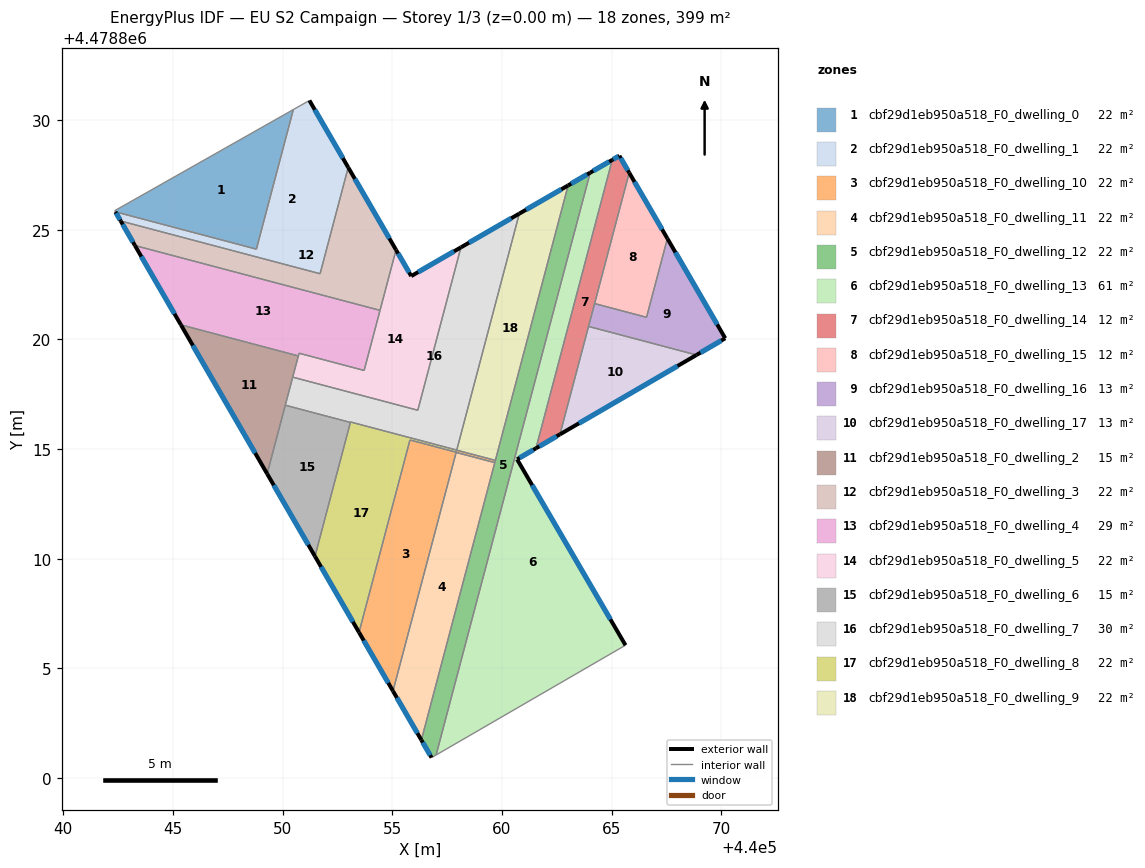
=== STOREY PLAN SPEC (per zone: floor XY polygon, exterior-wall plan segments, windows/doors) ===
zone 1: cbf29d1eb950a518_F0_dwelling_0  (22.2 m²)
  floor: (440050.49, 4478830.48) (440048.80, 4478824.12) (440042.38, 4478825.82) (440042.34, 4478825.87)
  interior walls: 4
zone 2: cbf29d1eb950a518_F0_dwelling_1  (22.2 m²)
  floor: (440051.22, 4478830.90) (440052.99, 4478827.84) (440051.71, 4478823.00) (440042.62, 4478825.40) (440042.38, 4478825.82) (440048.80, 4478824.12) (440050.49, 4478830.48)
  exterior wall: (440052.99, 4478827.84) – (440051.22, 4478830.90)  [3.5 m]
    window: (440052.74, 4478828.27) – (440051.46, 4478830.47)  [5.5 m²]
  exterior wall: (440042.38, 4478825.82) – (440042.62, 4478825.40)  [0.5 m]
    window: (440042.41, 4478825.76) – (440042.58, 4478825.46)  [0.8 m²]
  interior walls: 5
zone 3: cbf29d1eb950a518_F0_dwelling_10  (22.4 m²)
  floor: (440059.70, 4478814.49) (440059.67, 4478814.39) (440057.91, 4478814.85) (440057.90, 4478814.81) (440055.03, 4478803.97) (440053.48, 4478806.64) (440055.79, 4478815.37) (440055.80, 4478815.42) (440057.91, 4478814.86) (440057.93, 4478814.95)
  exterior wall: (440053.48, 4478806.64) – (440055.03, 4478803.97)  [3.1 m]
    window: (440053.70, 4478806.27) – (440054.81, 4478804.34)  [4.8 m²]
  interior walls: 9
zone 4: cbf29d1eb950a518_F0_dwelling_11  (22.2 m²)
  floor: (440059.67, 4478814.38) (440056.32, 4478801.74) (440055.03, 4478803.97) (440057.91, 4478814.85)
  exterior wall: (440055.03, 4478803.97) – (440056.32, 4478801.74)  [2.6 m]
    window: (440055.21, 4478803.66) – (440056.14, 4478802.05)  [4.0 m²]
  interior walls: 4
zone 5: cbf29d1eb950a518_F0_dwelling_12  (22.2 m²)
  floor: (440064.02, 4478827.60) (440056.99, 4478801.05) (440056.79, 4478800.93) (440056.32, 4478801.74) (440063.01, 4478827.02)
  exterior wall: (440056.32, 4478801.74) – (440056.79, 4478800.93)  [0.9 m]
    window: (440056.39, 4478801.63) – (440056.72, 4478801.05)  [1.5 m²]
  exterior wall: (440064.02, 4478827.60) – (440063.01, 4478827.02)  [1.2 m]
    window: (440063.88, 4478827.52) – (440063.15, 4478827.10)  [1.8 m²]
  interior walls: 5
zone 6: cbf29d1eb950a518_F0_dwelling_13  (61.0 m²)
  floor: (440065.03, 4478828.19) (440061.55, 4478815.04) (440060.69, 4478814.54) (440065.63, 4478806.06) (440056.99, 4478801.05) (440064.02, 4478827.60)
  exterior wall: (440065.03, 4478828.19) – (440064.02, 4478827.60)  [1.2 m]
    window: (440064.89, 4478828.11) – (440064.16, 4478827.68)  [1.8 m²]
  exterior wall: (440060.69, 4478814.54) – (440061.55, 4478815.04)  [1.0 m]
    window: (440060.81, 4478814.61) – (440061.43, 4478814.97)  [1.6 m²]
  exterior wall: (440065.63, 4478806.06) – (440060.69, 4478814.54)  [9.8 m]
    window: (440064.94, 4478807.24) – (440061.37, 4478813.36)  [15.4 m²]
  interior walls: 3
zone 7: cbf29d1eb950a518_F0_dwelling_14  (11.8 m²)
  floor: (440065.35, 4478828.37) (440065.80, 4478827.60) (440062.64, 4478815.67) (440061.55, 4478815.04) (440065.03, 4478828.19)
  exterior wall: (440061.55, 4478815.04) – (440062.64, 4478815.67)  [1.3 m]
    window: (440061.70, 4478815.12) – (440062.49, 4478815.59)  [2.0 m²]
  exterior wall: (440065.35, 4478828.37) – (440065.03, 4478828.19)  [0.4 m]
    window: (440065.31, 4478828.35) – (440065.07, 4478828.21)  [0.6 m²]
  exterior wall: (440065.80, 4478827.60) – (440065.35, 4478828.37)  [0.9 m]
    window: (440065.74, 4478827.71) – (440065.41, 4478828.27)  [1.4 m²]
  interior walls: 4
zone 8: cbf29d1eb950a518_F0_dwelling_15  (12.1 m²)
  floor: (440065.80, 4478827.60) (440067.54, 4478824.60) (440066.59, 4478821.01) (440064.22, 4478821.64)
  exterior wall: (440067.54, 4478824.60) – (440065.80, 4478827.60)  [3.5 m]
    window: (440067.30, 4478825.02) – (440066.04, 4478827.18)  [5.4 m²]
  interior walls: 3
zone 9: cbf29d1eb950a518_F0_dwelling_16  (13.0 m²)
  floor: (440067.54, 4478824.60) (440070.18, 4478820.05) (440068.87, 4478819.29) (440063.95, 4478820.59) (440064.22, 4478821.64) (440066.59, 4478821.01)
  exterior wall: (440070.18, 4478820.05) – (440067.54, 4478824.60)  [5.3 m]
    window: (440069.81, 4478820.69) – (440067.91, 4478823.97)  [8.2 m²]
  exterior wall: (440068.87, 4478819.29) – (440070.18, 4478820.05)  [1.5 m]
    window: (440069.05, 4478819.40) – (440070.00, 4478819.95)  [2.4 m²]
  interior walls: 4
zone 10: cbf29d1eb950a518_F0_dwelling_17  (13.0 m²)
  floor: (440068.87, 4478819.29) (440062.64, 4478815.67) (440063.95, 4478820.59)
  exterior wall: (440062.64, 4478815.67) – (440068.87, 4478819.29)  [7.2 m]
    window: (440063.51, 4478816.18) – (440068.00, 4478818.79)  [11.3 m²]
  interior walls: 2
zone 11: cbf29d1eb950a518_F0_dwelling_2  (15.4 m²)
  floor: (440050.72, 4478819.25) (440049.29, 4478813.88) (440045.36, 4478820.67)
  exterior wall: (440045.36, 4478820.67) – (440049.29, 4478813.88)  [7.8 m]
    window: (440045.90, 4478819.72) – (440048.75, 4478814.82)  [12.3 m²]
  interior walls: 4
zone 12: cbf29d1eb950a518_F0_dwelling_3  (21.7 m²)
  floor: (440052.99, 4478827.84) (440055.17, 4478824.08) (440054.44, 4478821.33) (440043.27, 4478824.28) (440042.62, 4478825.40) (440051.71, 4478823.00)
  exterior wall: (440055.17, 4478824.08) – (440052.99, 4478827.84)  [4.3 m]
    window: (440054.87, 4478824.61) – (440053.29, 4478827.32)  [6.8 m²]
  exterior wall: (440042.62, 4478825.40) – (440043.27, 4478824.28)  [1.3 m]
    window: (440042.71, 4478825.24) – (440043.18, 4478824.44)  [2.0 m²]
  interior walls: 4
zone 13: cbf29d1eb950a518_F0_dwelling_4  (29.5 m²)
  floor: (440054.44, 4478821.33) (440053.71, 4478818.59) (440050.75, 4478819.37) (440050.72, 4478819.25) (440045.36, 4478820.67) (440043.27, 4478824.28)
  exterior wall: (440043.27, 4478824.28) – (440045.36, 4478820.67)  [4.2 m]
    window: (440043.56, 4478823.78) – (440045.07, 4478821.17)  [6.5 m²]
  interior walls: 5
zone 14: cbf29d1eb950a518_F0_dwelling_5  (22.2 m²)
  floor: (440058.13, 4478824.20) (440056.16, 4478816.77) (440050.46, 4478818.28) (440050.75, 4478819.37) (440053.71, 4478818.59) (440055.17, 4478824.08) (440055.86, 4478822.89)
  exterior wall: (440055.86, 4478822.89) – (440055.17, 4478824.08)  [1.4 m]
    window: (440055.76, 4478823.05) – (440055.26, 4478823.92)  [2.2 m²]
  exterior wall: (440058.13, 4478824.20) – (440055.86, 4478822.89)  [2.6 m]
    window: (440057.81, 4478824.02) – (440056.18, 4478823.07)  [4.1 m²]
  interior walls: 7
zone 15: cbf29d1eb950a518_F0_dwelling_6  (14.7 m²)
  floor: (440053.09, 4478816.22) (440051.47, 4478810.11) (440049.29, 4478813.88) (440050.12, 4478817.00)
  exterior wall: (440049.29, 4478813.88) – (440051.47, 4478810.11)  [4.3 m]
    window: (440049.59, 4478813.35) – (440051.17, 4478810.64)  [6.8 m²]
  interior walls: 3
zone 16: cbf29d1eb950a518_F0_dwelling_7  (29.7 m²)
  floor: (440060.79, 4478825.74) (440057.94, 4478814.96) (440053.09, 4478816.24) (440053.09, 4478816.22) (440050.12, 4478817.00) (440050.46, 4478818.28) (440056.16, 4478816.77) (440058.13, 4478824.20)
  exterior wall: (440060.79, 4478825.74) – (440058.13, 4478824.20)  [3.1 m]
    window: (440060.42, 4478825.52) – (440058.50, 4478824.41)  [4.8 m²]
  interior walls: 7
zone 17: cbf29d1eb950a518_F0_dwelling_8  (22.2 m²)
  floor: (440057.94, 4478814.96) (440057.91, 4478814.86) (440055.80, 4478815.41) (440053.48, 4478806.64) (440051.47, 4478810.11) (440053.09, 4478816.24)
  exterior wall: (440051.47, 4478810.11) – (440053.48, 4478806.64)  [4.0 m]
    window: (440051.75, 4478809.63) – (440053.20, 4478807.13)  [6.3 m²]
  interior walls: 7
zone 18: cbf29d1eb950a518_F0_dwelling_9  (22.0 m²)
  floor: (440063.01, 4478827.02) (440059.70, 4478814.49) (440057.93, 4478814.95) (440060.79, 4478825.74)
  exterior wall: (440063.01, 4478827.02) – (440060.79, 4478825.74)  [2.6 m]
    window: (440062.71, 4478826.84) – (440061.10, 4478825.92)  [4.0 m²]
  interior walls: 3

=== DERIVED (storey summary) ===
Building: EU S2 Campaign
Storey: 1 of 3  (floor level z = 0.00 m)
Storey gross floor area: 399.1 m²
Zones on this storey: 18
  - cbf29d1eb950a518_F0_dwelling_0: floor 22.2 m²
  - cbf29d1eb950a518_F0_dwelling_1: floor 22.2 m²; exterior wall 4.0 m (12.0 m²); 2 window(s) 6.3 m²; WWR 52.2%
  - cbf29d1eb950a518_F0_dwelling_10: floor 22.4 m²; exterior wall 3.1 m (9.3 m²); 1 window(s) 4.8 m²; WWR 52.2%
  - cbf29d1eb950a518_F0_dwelling_11: floor 22.2 m²; exterior wall 2.6 m (7.7 m²); 1 window(s) 4.0 m²; WWR 52.2%
  - cbf29d1eb950a518_F0_dwelling_12: floor 22.2 m²; exterior wall 2.1 m (6.3 m²); 2 window(s) 3.3 m²; WWR 52.2%
  - cbf29d1eb950a518_F0_dwelling_13: floor 61.0 m²; exterior wall 12.0 m (35.9 m²); 3 window(s) 18.7 m²; WWR 52.2%
  - cbf29d1eb950a518_F0_dwelling_14: floor 11.8 m²; exterior wall 2.5 m (7.6 m²); 3 window(s) 4.0 m²; WWR 52.2%
  - cbf29d1eb950a518_F0_dwelling_15: floor 12.1 m²; exterior wall 3.5 m (10.4 m²); 1 window(s) 5.4 m²; WWR 52.2%
  - cbf29d1eb950a518_F0_dwelling_16: floor 13.0 m²; exterior wall 6.8 m (20.3 m²); 2 window(s) 10.6 m²; WWR 52.2%
  - cbf29d1eb950a518_F0_dwelling_17: floor 13.0 m²; exterior wall 7.2 m (21.6 m²); 1 window(s) 11.3 m²; WWR 52.2%
  - cbf29d1eb950a518_F0_dwelling_2: floor 15.4 m²; exterior wall 7.8 m (23.5 m²); 1 window(s) 12.3 m²; WWR 52.2%
  - cbf29d1eb950a518_F0_dwelling_3: floor 21.7 m²; exterior wall 5.6 m (16.9 m²); 2 window(s) 8.8 m²; WWR 52.2%
  - cbf29d1eb950a518_F0_dwelling_4: floor 29.5 m²; exterior wall 4.2 m (12.5 m²); 1 window(s) 6.5 m²; WWR 52.2%
  - cbf29d1eb950a518_F0_dwelling_5: floor 22.2 m²; exterior wall 4.0 m (12.0 m²); 2 window(s) 6.3 m²; WWR 52.2%
  - cbf29d1eb950a518_F0_dwelling_6: floor 14.7 m²; exterior wall 4.3 m (13.0 m²); 1 window(s) 6.8 m²; WWR 52.2%
  - cbf29d1eb950a518_F0_dwelling_7: floor 29.7 m²; exterior wall 3.1 m (9.2 m²); 1 window(s) 4.8 m²; WWR 52.2%
  - cbf29d1eb950a518_F0_dwelling_8: floor 22.2 m²; exterior wall 4.0 m (12.0 m²); 1 window(s) 6.3 m²; WWR 52.2%
  - cbf29d1eb950a518_F0_dwelling_9: floor 22.0 m²; exterior wall 2.6 m (7.7 m²); 1 window(s) 4.0 m²; WWR 52.2%
Zone adjacency (shared interzone walls):
  - cbf29d1eb950a518_F0_dwelling_0 ↔ cbf29d1eb950a518_F0_dwelling_1
  - cbf29d1eb950a518_F0_dwelling_1 ↔ cbf29d1eb950a518_F0_dwelling_3
  - cbf29d1eb950a518_F0_dwelling_10 ↔ cbf29d1eb950a518_F0_dwelling_11
  - cbf29d1eb950a518_F0_dwelling_10 ↔ cbf29d1eb950a518_F0_dwelling_12
  - cbf29d1eb950a518_F0_dwelling_10 ↔ cbf29d1eb950a518_F0_dwelling_8
  - cbf29d1eb950a518_F0_dwelling_10 ↔ cbf29d1eb950a518_F0_dwelling_9
  - cbf29d1eb950a518_F0_dwelling_11 ↔ cbf29d1eb950a518_F0_dwelling_12
  - cbf29d1eb950a518_F0_dwelling_12 ↔ cbf29d1eb950a518_F0_dwelling_13
  - cbf29d1eb950a518_F0_dwelling_12 ↔ cbf29d1eb950a518_F0_dwelling_9
  - cbf29d1eb950a518_F0_dwelling_13 ↔ cbf29d1eb950a518_F0_dwelling_14
  - cbf29d1eb950a518_F0_dwelling_14 ↔ cbf29d1eb950a518_F0_dwelling_15
  - cbf29d1eb950a518_F0_dwelling_14 ↔ cbf29d1eb950a518_F0_dwelling_16
  - cbf29d1eb950a518_F0_dwelling_14 ↔ cbf29d1eb950a518_F0_dwelling_17
  - cbf29d1eb950a518_F0_dwelling_15 ↔ cbf29d1eb950a518_F0_dwelling_16
  - cbf29d1eb950a518_F0_dwelling_16 ↔ cbf29d1eb950a518_F0_dwelling_17
  - cbf29d1eb950a518_F0_dwelling_2 ↔ cbf29d1eb950a518_F0_dwelling_4
  - cbf29d1eb950a518_F0_dwelling_2 ↔ cbf29d1eb950a518_F0_dwelling_5
  - cbf29d1eb950a518_F0_dwelling_2 ↔ cbf29d1eb950a518_F0_dwelling_6
  - cbf29d1eb950a518_F0_dwelling_2 ↔ cbf29d1eb950a518_F0_dwelling_7
  - cbf29d1eb950a518_F0_dwelling_3 ↔ cbf29d1eb950a518_F0_dwelling_4
  - cbf29d1eb950a518_F0_dwelling_3 ↔ cbf29d1eb950a518_F0_dwelling_5
  - cbf29d1eb950a518_F0_dwelling_4 ↔ cbf29d1eb950a518_F0_dwelling_5
  - cbf29d1eb950a518_F0_dwelling_5 ↔ cbf29d1eb950a518_F0_dwelling_7
  - cbf29d1eb950a518_F0_dwelling_6 ↔ cbf29d1eb950a518_F0_dwelling_7
  - cbf29d1eb950a518_F0_dwelling_6 ↔ cbf29d1eb950a518_F0_dwelling_8
  - cbf29d1eb950a518_F0_dwelling_7 ↔ cbf29d1eb950a518_F0_dwelling_8
  - cbf29d1eb950a518_F0_dwelling_7 ↔ cbf29d1eb950a518_F0_dwelling_9